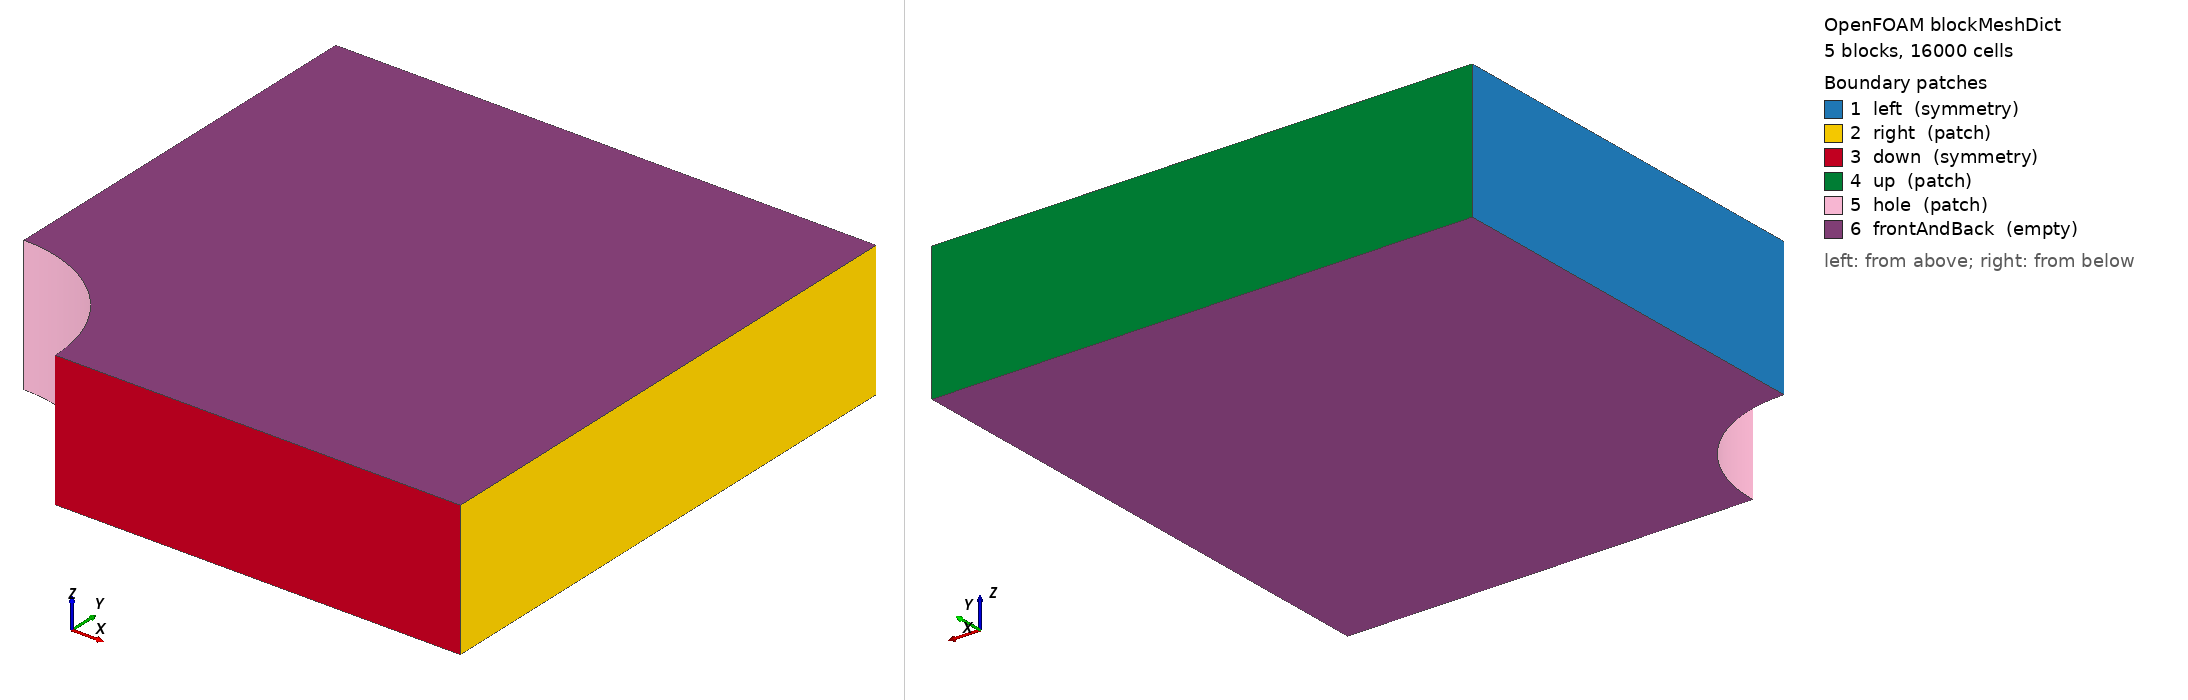

OpenFOAM case: the mesh blockMesh builds from blockMeshDict, 5 block(s), 16000 cells. Boundary patches (legend numbers): 1 left (symmetry), 2 right (patch), 3 down (symmetry), 4 up (patch), 5 hole (patch), 6 frontAndBack (empty). Left view from above one corner, right view from below the opposite corner. Boundary conditions: 1 field file(s) under 0/; 6 of 6 drawn patches have an entry in a shipped field file.

=== system/blockMeshDict ===
/*--------------------------------*- C++ -*----------------------------------*\
| =========                 |                                                 |
| \\      /  F ield         | foam-extend: Open Source CFD                    |
|  \\    /   O peration     | Version:     3.0                                |
|   \\  /    A nd           | Web:         http://www.extend-project.de       |
|    \\/     M anipulation  |                                                 |
\*---------------------------------------------------------------------------*/
FoamFile
{
    version     2.0;
    format      ascii;
    class       dictionary;
    object      blockMeshDict;
}
// * * * * * * * * * * * * * * * * * * * * * * * * * * * * * * * * * * * * * //

convertToMeters 1;

vertices
(
    (0.5 0 0)
    (1 0 0)
    (2 0 0)
    (2 0.707107 0)
    (0.707107 0.707107 0)
    (0.353553 0.353553 0)
    (2 2 0)
    (0.707107 2 0)
    (0 2 0)
    (0 1 0)
    (0 0.5 0)
    (0.5 0 0.5)
    (1 0 0.5)
    (2 0 0.5)
    (2 0.707107 0.5)
    (0.707107 0.707107 0.5)
    (0.353553 0.353553 0.5)
    (2 2 0.5)
    (0.707107 2 0.5)
    (0 2 0.5)
    (0 1 0.5)
    (0 0.5 0.5)
);

blocks
(
    hex (5 4 9 10 16 15 20 21) aluminium (40 40 1) simpleGrading (1 1 1)
    hex (0 1 4 5 11 12 15 16) aluminium (40 40 1) simpleGrading (1 1 1)
    hex (1 2 3 4 12 13 14 15) steel (80 40 1) simpleGrading (1 1 1)
    hex (4 3 6 7 15 14 17 18) steel (80 80 1) simpleGrading (1 1 1)
    hex (9 4 7 8 20 15 18 19) steel (40 80 1) simpleGrading (1 1 1)
);

edges
(
    arc 0 5 (0.469846 0.17101 0)
    arc 5 10 (0.17101 0.469846 0)
    arc 1 4 (0.939693 0.34202 0)
    arc 4 9 (0.34202 0.939693 0)
    arc 11 16 (0.469846 0.17101 0.5)
    arc 16 21 (0.17101 0.469846 0.5)
    arc 12 15 (0.939693 0.34202 0.5)
    arc 15 20 (0.34202 0.939693 0.5)
);

patches
(
    symmetry left
    (
        (8 9 20 19)
        (9 10 21 20)
    )
    patch right
    (
        (2 3 14 13)
        (3 6 17 14)
    )
    symmetry down
    (
        (0 1 12 11)
        (1 2 13 12)
    )
    patch up
    (
        (7 8 19 18)
        (6 7 18 17)
    )
    patch hole
    (
        (10 5 16 21)
        (5 0 11 16)
    )
    empty frontAndBack
    (
        (10 9 4 5)
        (5 4 1 0)
        (1 4 3 2)
        (4 7 6 3)
        (4 9 8 7)
        (21 16 15 20)
        (16 11 12 15)
        (12 13 14 15)
        (15 14 17 18)
        (15 18 19 20)
    )
);

mergePatchPairs
(
);

// ************************************************************************* //


=== system/controlDict ===
/*--------------------------------*- C++ -*----------------------------------*\
| =========                 |                                                 |
| \\      /  F ield         | foam-extend: Open Source CFD                    |
|  \\    /   O peration     | Version:     3.0                                |
|   \\  /    A nd           | Web:         http://www.extend-project.de       |
|    \\/     M anipulation  |                                                 |
\*---------------------------------------------------------------------------*/
FoamFile
{
    version     2.0;
    format      ascii;
    class       dictionary;
    object      controlDict;
}
// * * * * * * * * * * * * * * * * * * * * * * * * * * * * * * * * * * * * * //

application     solids4Foam;

startFrom       startTime;

startTime       0;

stopAt          endTime;

endTime         1;

deltaT          1;

writeControl    timeStep;

writeInterval   1;

cycleWrite      0;

writeFormat     ascii;

writePrecision  6;

writeCompression uncompressed;

timeFormat      general;

timePrecision   6;

runTimeModifiable no;

functions
{
    analyticalSolution
    {
        type          plateHoleAnalyticalSolution;
        farFieldTractionX 1e6;
        holeRadius    0.5;
        E             200e+9;
        nu            0.3;
        cellDisplacement yes;
        pointDisplacement no;
        cellStress yes;
        pointStress no;
    }
}

// ************************************************************************* //


=== 0/D ===
/*--------------------------------*- C++ -*----------------------------------*\
| =========                 |                                                 |
| \\      /  F ield         | foam-extend: Open Source CFD                    |
|  \\    /   O peration     | Version:     3.0                                |
|   \\  /    A nd           | Web:         http://www.extend-project.de       |
|    \\/     M anipulation  |                                                 |
\*---------------------------------------------------------------------------*/
FoamFile
{
    version     2.0;
    format      ascii;
    class       volVectorField;
    object      D;
}
// * * * * * * * * * * * * * * * * * * * * * * * * * * * * * * * * * * * * * //

dimensions      [0 1 0 0 0 0 0];

internalField   uniform (0 0 0);

boundaryField
{
    left
    {
        type            symmetry;
    }
    right
    {
        type            analyticalPlateHoleTraction;
        farFieldTractionX 1e6;
        holeRadius      0.5;
        value           uniform (0 0 0);
    }
    down
    {
        type            symmetry;
    }
    up
    {
        type            analyticalPlateHoleTraction;
        farFieldTractionX 1e6;
        holeRadius      0.5;
        value           uniform (0 0 0);
    }
    hole
    {
        type            solidTraction;
        traction        uniform ( 0 0 0 );
        pressure        uniform 0;
        value           uniform (0 0 0);
    }
    frontAndBack
    {
        type            empty;
    }
}

// ************************************************************************* //
